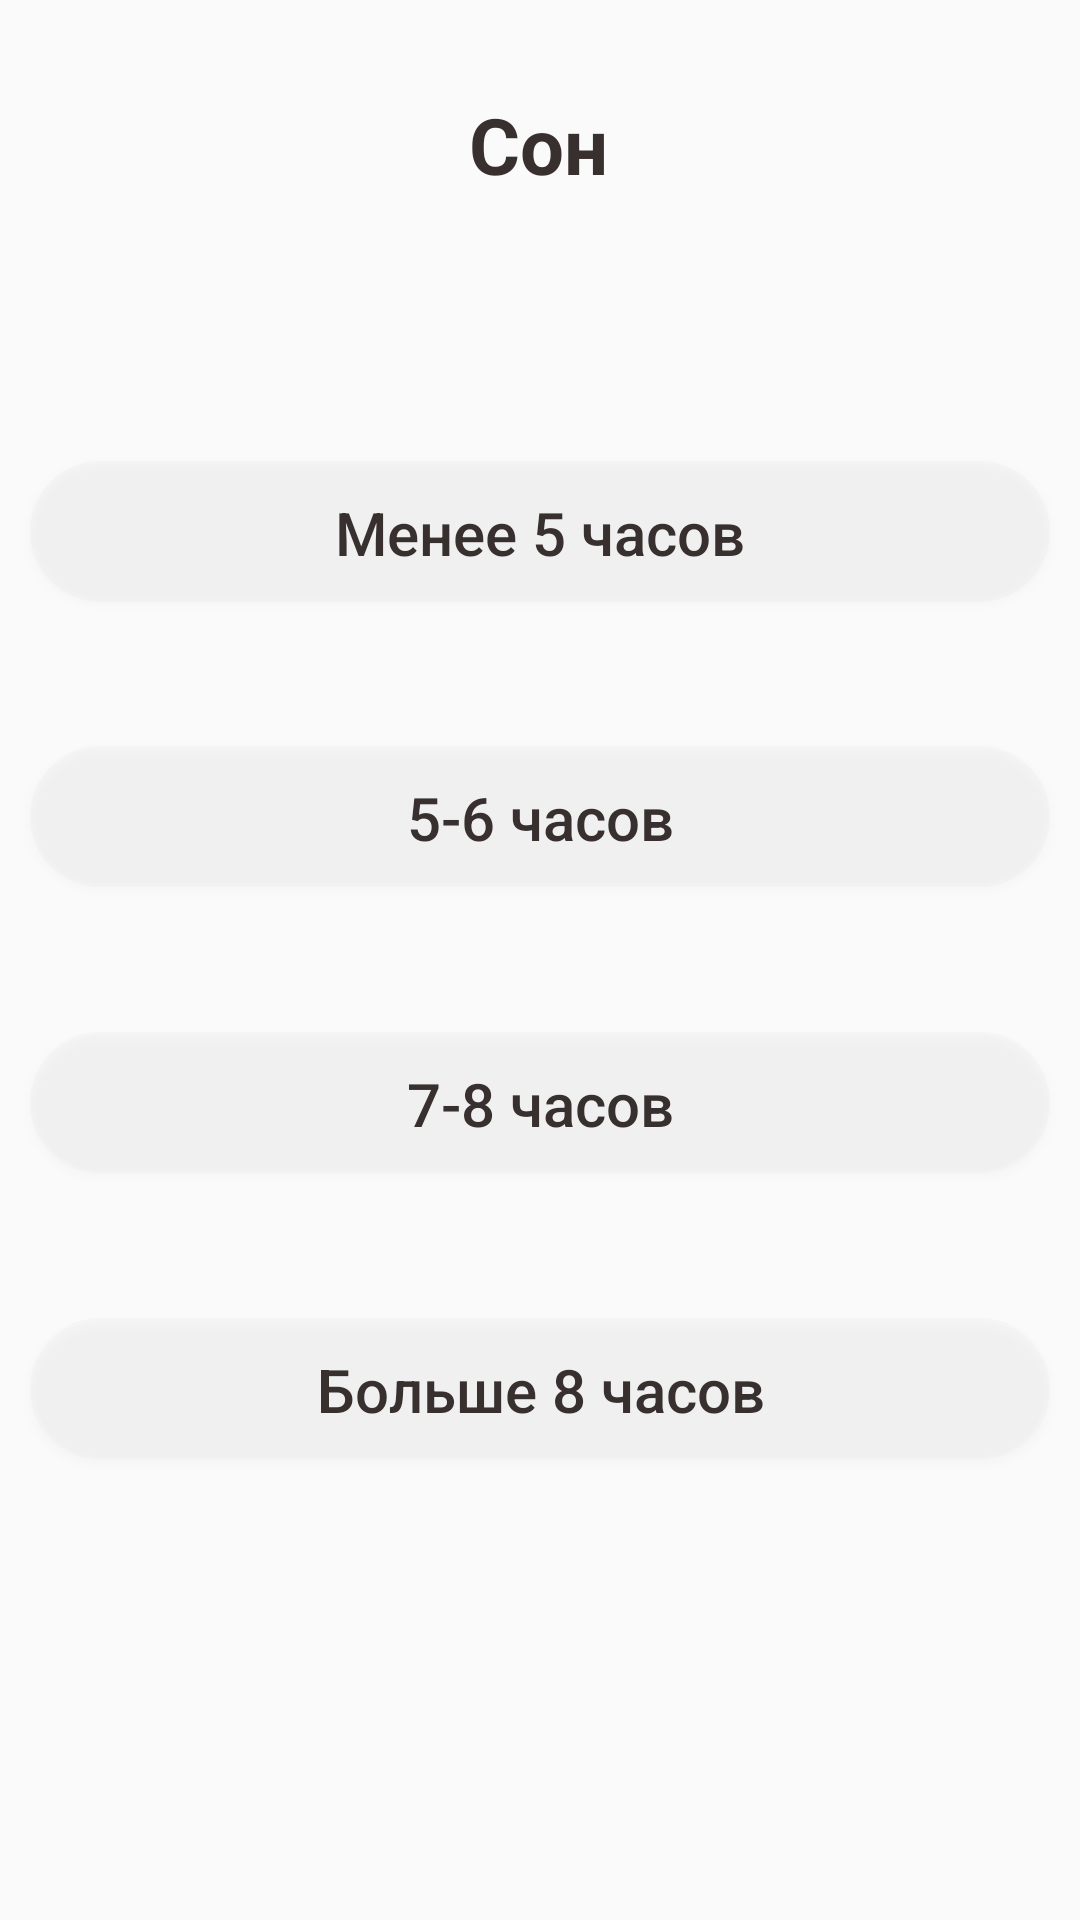

The Android layout XML behind this screen, and the referenced resources:
<!-- AndroidManifest.xml: application theme AppTheme -->
<!-- res/layout/fragment_sleep.xml -->
<?xml version="1.0" encoding="utf-8"?>
<androidx.constraintlayout.widget.ConstraintLayout xmlns:android="http://schemas.android.com/apk/res/android"
    xmlns:app="http://schemas.android.com/apk/res-auto"
    xmlns:tools="http://schemas.android.com/tools"
    android:layout_width="match_parent"
    android:layout_height="match_parent"
    tools:context=".SleepFragment">


    <androidx.constraintlayout.widget.Guideline
        android:id="@+id/guideline1"
        android:layout_width="wrap_content"
        android:layout_height="wrap_content"
        android:orientation="horizontal"
        app:layout_constraintGuide_percent="0.15" />

    <TextView
        android:id="@+id/textView"
        android:layout_width="wrap_content"
        android:layout_height="wrap_content"

        android:text="Сон"
        android:textColor="@color/colorText"
        android:textSize="26sp"
        android:textStyle="bold"

        app:layout_constraintBottom_toTopOf="@+id/guideline1"
        app:layout_constraintEnd_toEndOf="parent"
        app:layout_constraintHorizontal_bias="0.498"
        app:layout_constraintStart_toStartOf="parent"
        app:layout_constraintTop_toTopOf="parent" />

    <Button
        android:id="@+id/button1"
        android:layout_width="match_parent"
        android:layout_height="wrap_content"
        android:background="@drawable/round_shape3"
        android:layout_margin="10sp"

        android:text="Менее 5 часов"
        android:textAllCaps="false"
        android:textColor="@color/colorText"
        android:textSize="20sp"

        app:layout_constraintBottom_toBottomOf="parent"
        app:layout_constraintEnd_toEndOf="parent"
        app:layout_constraintHorizontal_bias="0.501"
        app:layout_constraintStart_toStartOf="parent"
        app:layout_constraintTop_toTopOf="@+id/guideline1"
        app:layout_constraintVertical_bias="0.100000024" />

    <Button
        android:id="@+id/button2"
        android:layout_width="match_parent"
        android:layout_height="wrap_content"
        android:layout_margin="10sp"
        android:background="@drawable/round_shape3"

        android:text="5-6 часов"
        android:textAllCaps="false"
        android:textColor="@color/colorText"
        android:textSize="20sp"

        app:layout_constraintBottom_toBottomOf="parent"
        app:layout_constraintEnd_toEndOf="parent"
        app:layout_constraintHorizontal_bias="0.501"
        app:layout_constraintStart_toStartOf="parent"
        app:layout_constraintTop_toTopOf="@+id/guideline1"
        app:layout_constraintVertical_bias="0.3" />

    <Button
        android:id="@+id/button3"
        android:layout_width="match_parent"
        android:layout_height="wrap_content"
        android:layout_margin="10sp"
        android:background="@drawable/round_shape3"

        android:text="7-8 часов"
        android:textAllCaps="false"
        android:textColor="@color/colorText"
        android:textSize="20sp"

        app:layout_constraintBottom_toBottomOf="parent"
        app:layout_constraintEnd_toEndOf="parent"
        app:layout_constraintStart_toStartOf="parent"
        app:layout_constraintTop_toTopOf="@+id/guideline1" />

    <Button
        android:id="@+id/button4"
        android:layout_width="match_parent"
        android:layout_height="wrap_content"
        android:layout_margin="10sp"
        android:background="@drawable/round_shape3"

        android:text="Больше 8 часов"
        android:textAllCaps="false"
        android:textColor="@color/colorText"
        android:textSize="20sp"

        app:layout_constraintBottom_toBottomOf="parent"
        app:layout_constraintEnd_toEndOf="parent"
        app:layout_constraintStart_toStartOf="parent"
        app:layout_constraintTop_toTopOf="@+id/guideline1"
        app:layout_constraintVertical_bias="0.7" />


</androidx.constraintlayout.widget.ConstraintLayout>
<!-- resources referenced by this layout -->
<resources>
  <color name="colorText">#382F2F</color>
  <!-- drawable round_shape3 (drawable) -->
  <?xml version="1.0" encoding="utf-8"?>
  <layer-list xmlns:android="http://schemas.android.com/apk/res/android">
  
      <item android:bottom="1dp">
          <shape xmlns:android="http://schemas.android.com/apk/res/android" android:shape="rectangle">
              <solid android:color="#25DDDDDD"/>
              <corners android:radius="40dp"/>
          </shape>
      </item>
  </layer-list>
  <style name="AppTheme" parent="Theme.AppCompat.Light.NoActionBar">
          
          <item name="colorPrimary">@color/colorPrimary</item>
          <item name="colorPrimaryDark">@color/colorPrimaryDark</item>
          <item name="colorAccent">@color/colorAccent</item>
      </style>
  <color name="colorPrimary">#9AF335</color>
  <color name="colorPrimaryDark">#F5F5F5</color>
  <color name="colorAccent">#664E27</color>
</resources>
